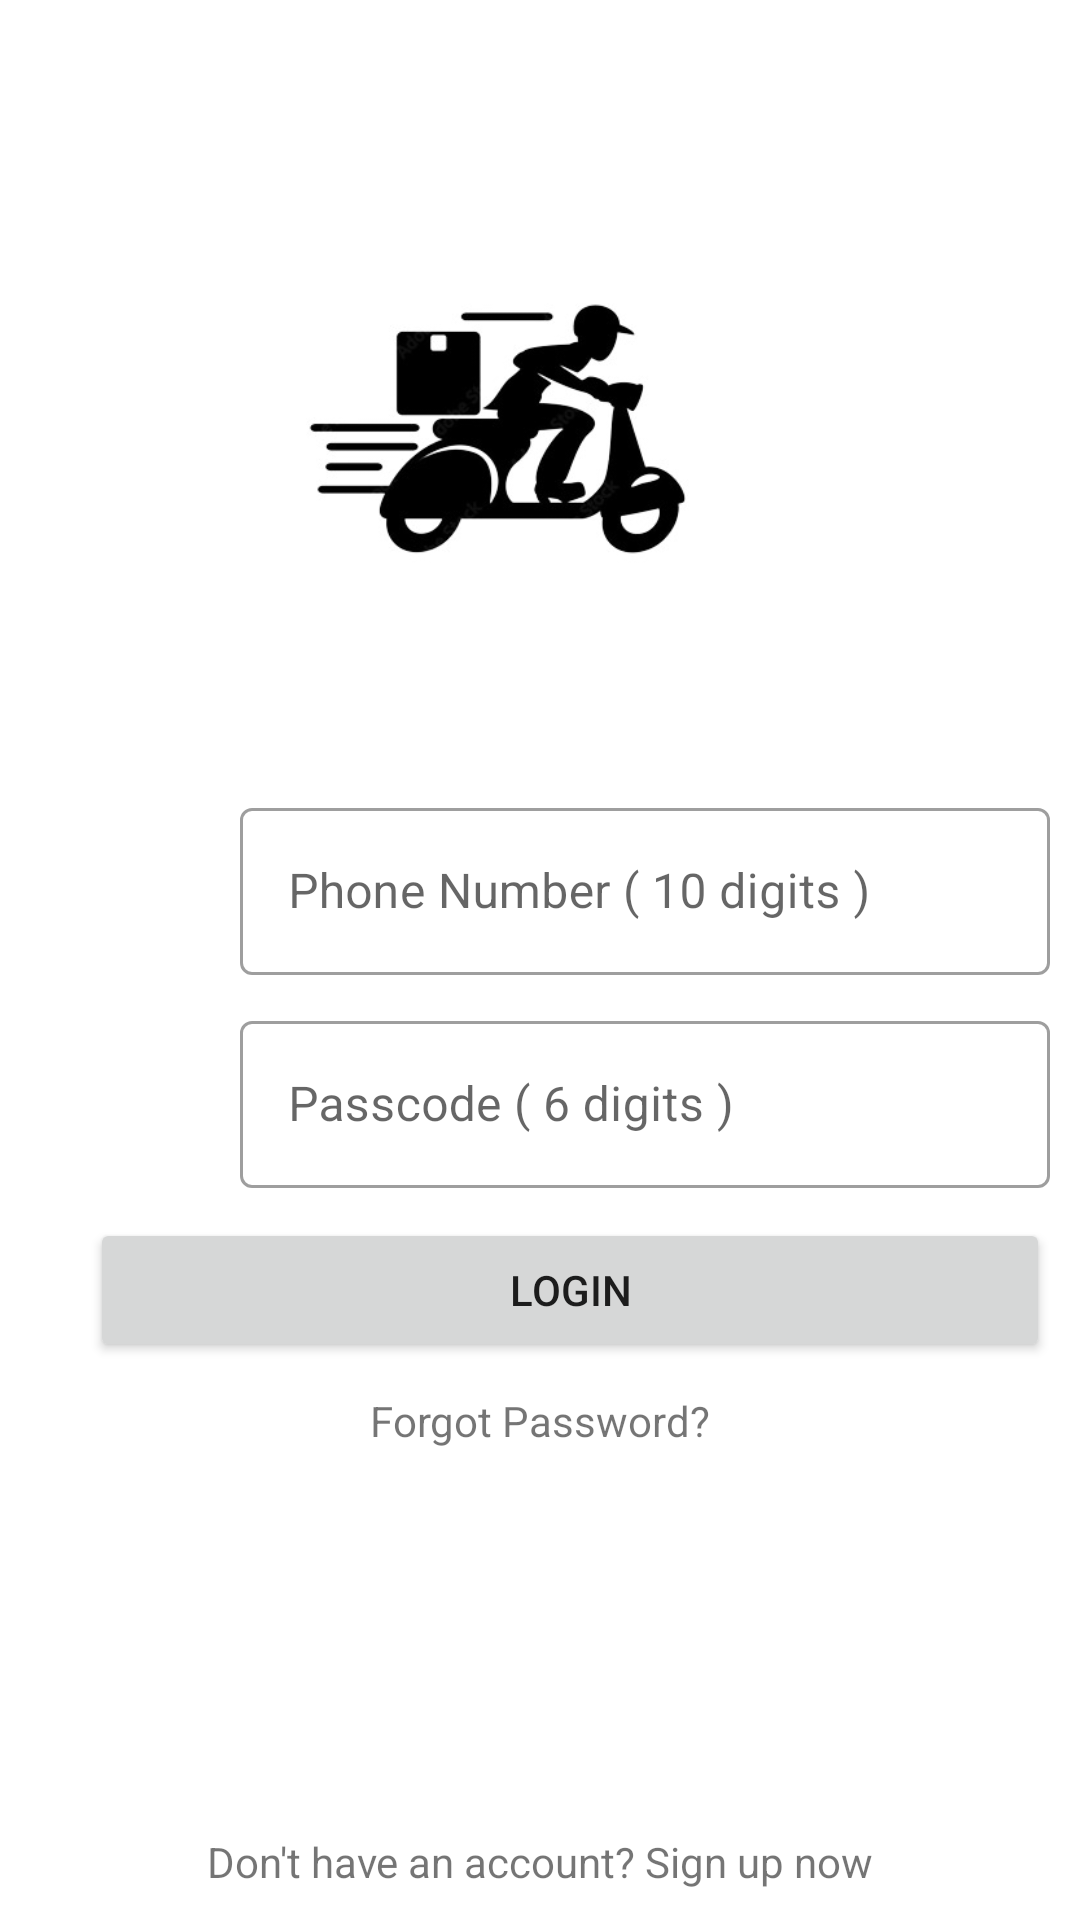

Write the Android layout XML for this screen, with the resource values it uses.
<!-- AndroidManifest.xml: application theme Theme.FoodRunner -->
<!-- res/layout/login_activity.xml -->
<?xml version="1.0" encoding="utf-8"?>
<androidx.constraintlayout.widget.ConstraintLayout xmlns:android="http://schemas.android.com/apk/res/android"
    xmlns:app="http://schemas.android.com/apk/res-auto"
    xmlns:tools="http://schemas.android.com/tools"
    android:layout_width="match_parent"
    android:layout_height="match_parent">

    <ImageView
        android:id="@+id/logo"
        android:layout_width="233dp"
        android:layout_height="222dp"
        android:layout_marginTop="32dp"
        app:layout_constraintEnd_toEndOf="parent"
        app:layout_constraintHorizontal_bias="0.438"
        app:layout_constraintStart_toStartOf="parent"
        app:layout_constraintTop_toTopOf="parent"
        app:srcCompat="@drawable/logo" />

    <ImageView
        android:id="@+id/passwordlogo"
        android:layout_width="40dp"
        android:layout_height="50dp"
        android:layout_marginStart="28dp"
        android:layout_marginTop="20dp"
        android:src="@drawable/padlock"
        app:layout_constraintStart_toStartOf="parent"
        app:layout_constraintTop_toBottomOf="@+id/phonelogo">


    </ImageView>

    <ImageView
        android:id="@+id/phonelogo"
        android:layout_width="40dp"
        android:layout_height="50dp"
        android:layout_marginStart="28dp"
        android:layout_marginTop="16dp"
        app:layout_constraintStart_toStartOf="parent"
        app:layout_constraintTop_toBottomOf="@+id/logo"
        app:srcCompat="@drawable/phone2" />

    <com.google.android.material.textfield.TextInputLayout
        android:id="@+id/filledTextFieldName"

        style="@style/Widget.MaterialComponents.TextInputLayout.OutlinedBox"

        android:layout_width="match_parent"
        android:layout_height="wrap_content"
        android:hint="@string/phone_number_10_digits"
        android:layout_marginStart="80dp"
        android:layout_marginTop="10dp"
        android:layout_marginEnd="10dp"
        app:layout_constraintEnd_toEndOf="parent"
        app:layout_constraintStart_toEndOf="@+id/phonelogo"
        app:layout_constraintTop_toBottomOf="@+id/logo">

        <com.google.android.material.textfield.TextInputEditText
            android:id="@+id/edit_text_name"
            android:layout_width="match_parent"
            android:layout_height="wrap_content"
            app:layout_constraintEnd_toEndOf="parent"
            app:layout_constraintHorizontal_bias="0.57"
            app:layout_constraintStart_toEndOf="@+id/phonelogo"
            app:layout_constraintTop_toBottomOf="@+id/logo"
            android:inputType="number"
            android:maxLength="10"
            android:maxLines="1"/>

    </com.google.android.material.textfield.TextInputLayout>

    <com.google.android.material.textfield.TextInputLayout
        android:id="@+id/filledTextPassword"

        style="@style/Widget.MaterialComponents.TextInputLayout.OutlinedBox"

        android:layout_width="match_parent"
        android:layout_height="wrap_content"
        android:hint="@string/passcode_6_digits"
        android:layout_marginStart="80dp"
        android:layout_marginTop="10dp"
        android:layout_marginEnd="10dp"
        app:layout_constraintEnd_toEndOf="parent"
        app:layout_constraintStart_toEndOf="@+id/passwordlogo"
        app:layout_constraintTop_toBottomOf="@id/filledTextFieldName">

        <com.google.android.material.textfield.TextInputEditText
            android:id="@+id/edit_text_password"
            android:layout_width="match_parent"
            android:layout_height="wrap_content"
            app:layout_constraintEnd_toEndOf="parent"
            app:layout_constraintStart_toEndOf="@+id/imageView5"
            app:layout_constraintTop_toBottomOf="@+id/filledTextPassword"
            android:inputType="numberPassword"
            android:maxLength="6"
            android:maxLines="1"/>


    </com.google.android.material.textfield.TextInputLayout>

    <TextView
        android:id="@+id/forgotpassword"
        android:layout_width="wrap_content"
        android:layout_height="wrap_content"
        android:text="@string/forgot_password"
        android:layout_marginTop="10dp"
        android:onClick="ResetPassword"
        app:layout_constraintEnd_toEndOf="parent"
        app:layout_constraintStart_toStartOf="parent"
        app:layout_constraintTop_toBottomOf="@+id/login" />

    <Button
        android:id="@+id/login"
        android:layout_width="match_parent"
        android:layout_height="wrap_content"
        android:text="@string/login"
        android:layout_marginStart="30dp"
        android:onClick="Login"
        android:layout_marginEnd="10dp"
        android:layout_marginTop="10dp"
        app:layout_constraintEnd_toEndOf="parent"
        app:layout_constraintTop_toBottomOf="@id/filledTextPassword"
        app:layout_constraintStart_toStartOf="parent"
        tools:layout_editor_absoluteY="446dp" />

    <TextView
        android:id="@+id/signup"
        android:layout_width="wrap_content"
        android:layout_height="wrap_content"
        android:text="@string/don_t_have_an_account_sign_up_now"
        android:layout_marginBottom="10dp"
        android:onClick="SignUp"
        app:layout_constraintBottom_toBottomOf="parent"
        app:layout_constraintEnd_toEndOf="parent"
        app:layout_constraintStart_toStartOf="parent" />


</androidx.constraintlayout.widget.ConstraintLayout>
<!-- resources referenced by this layout -->
<resources>
  <!-- drawable logo: jpg bitmap (drawable, 15097 bytes) -->
  <string name="don_t_have_an_account_sign_up_now">Don\'t have an account? Sign up now</string>
  <string name="forgot_password">Forgot Password?</string>
  <string name="login">Login</string>
  <string name="passcode_6_digits">Passcode ( 6 digits )</string>
  <string name="phone_number_10_digits">Phone Number ( 10 digits )</string>
  <style name="Theme.FoodRunner" parent="Theme.MaterialComponents.DayNight.DarkActionBar">
          
          <item name="colorPrimary">@color/purple_500</item>
          <item name="colorPrimaryVariant">@color/purple_700</item>
          <item name="colorOnPrimary">@color/white</item>
          
          <item name="colorSecondary">@color/teal_200</item>
          <item name="colorSecondaryVariant">@color/teal_700</item>
          <item name="colorOnSecondary">@color/black</item>
          
          <item name="android:statusBarColor">?attr/colorPrimaryVariant</item>
          
      </style>
  <!-- not gathered from this repository: default colours our renderer supplied (Android Studio template values) -->
  <color name="purple_500">#FF6200EE</color>
  <color name="purple_700">#FF3700B3</color>
  <color name="teal_200">#FF03DAC5</color>
  <color name="teal_700">#FF018786</color>
  <color name="black">#FF000000</color>
  <color name="white">#FFFFFFFF</color>
</resources>
